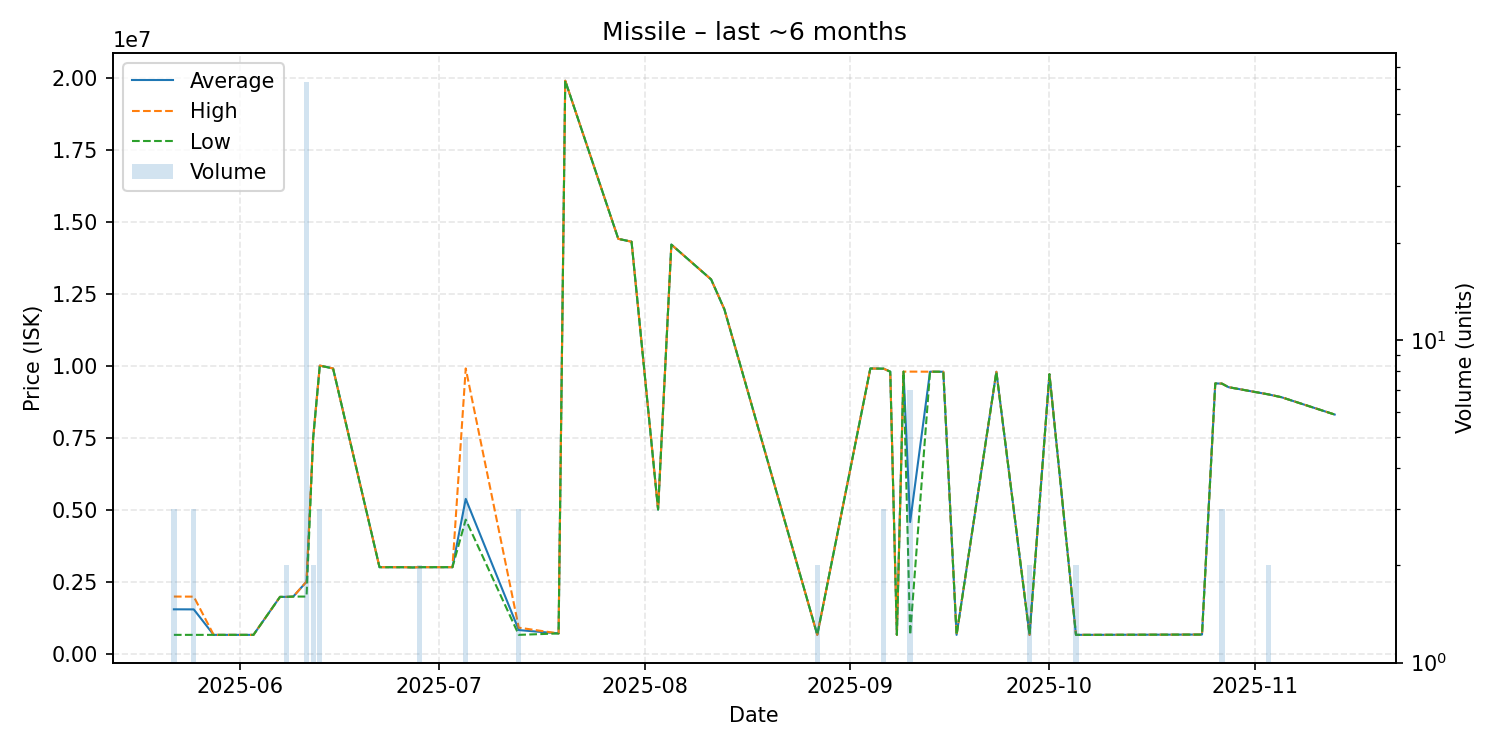

Values plotted in this chart, from the file beside it:
date, average, highest, lowest, order_count, volume
2025-05-22, 1537100, 1980500, 650300, 3, 3
2025-05-25, 1535100, 1977500, 650300, 3, 3
2025-05-28, 650300, 650300, 650300, 1, 1
2025-06-01, 650400, 650400, 650400, 1, 1
2025-06-03, 650400, 650400, 650400, 1, 1
2025-06-07, 1969000, 1969000, 1969000, 1, 1
2025-06-08, 1969500, 1970000, 1969000, 2, 2
2025-06-09, 1980000, 1980000, 1980000, 1, 1
2025-06-11, 2497587, 2500000, 1980000, 4, 63
2025-06-12, 7493000, 7493000, 7493000, 2, 2
2025-06-13, 9999000, 9999000, 9999000, 3, 3
2025-06-15, 9900000, 9900000, 9900000, 1, 1
2025-06-22, 3000000, 3000000, 3000000, 1, 1
2025-06-25, 2999000, 2999000, 2999000, 1, 1
2025-06-26, 2999000, 2999000, 2999000, 1, 1
2025-06-27, 2990000, 2990000, 2990000, 1, 1
2025-06-28, 3000000, 3000000, 3000000, 2, 2
2025-07-03, 3000000, 3000000, 3000000, 1, 1
2025-07-05, 5370600, 9900000, 4651000, 4, 5
2025-07-13, 816767, 900000, 650300, 2, 3
2025-07-19, 700200, 700200, 700200, 1, 1
2025-07-20, 19890000, 19890000, 19890000, 1, 1
2025-07-28, 14400000, 14400000, 14400000, 1, 1
2025-07-30, 14300000, 14300000, 14300000, 1, 1
2025-08-03, 5000000, 5000000, 5000000, 1, 1
2025-08-05, 14200000, 14200000, 14200000, 1, 1
2025-08-11, 12990000, 12990000, 12990000, 1, 1
2025-08-13, 11950000, 11950000, 11950000, 1, 1
2025-08-27, 651250, 651300, 651200, 2, 2
2025-09-04, 9899000, 9899000, 9899000, 1, 1
2025-09-06, 9892000, 9892000, 9892000, 1, 3
2025-09-07, 9789000, 9789000, 9789000, 1, 1
2025-09-08, 651200, 651200, 651200, 1, 1
2025-09-09, 9789000, 9789000, 9789000, 1, 1
2025-09-10, 4567343, 9790000, 650600, 5, 7
2025-09-13, 9787000, 9787000, 9787000, 1, 1
2025-09-15, 9785000, 9785000, 9785000, 1, 1
2025-09-17, 650000, 650000, 650000, 1, 1
2025-09-23, 9784000, 9784000, 9784000, 1, 1
2025-09-28, 650050, 650100, 650000, 2, 2
2025-10-01, 9700000, 9700000, 9700000, 1, 1
2025-10-05, 651050, 651100, 651000, 2, 2
2025-10-08, 651000, 651000, 651000, 1, 1
2025-10-24, 661000, 661000, 661000, 1, 1
2025-10-26, 9380000, 9380000, 9380000, 1, 1
2025-10-27, 9374000, 9374500, 9373500, 3, 3
2025-10-28, 9250000, 9250000, 9250000, 1, 1
2025-11-03, 9000000, 9000000, 9000000, 1, 2
2025-11-05, 8900000, 8900000, 8900000, 1, 1
2025-11-13, 8300000, 8300000, 8300000, 1, 1
